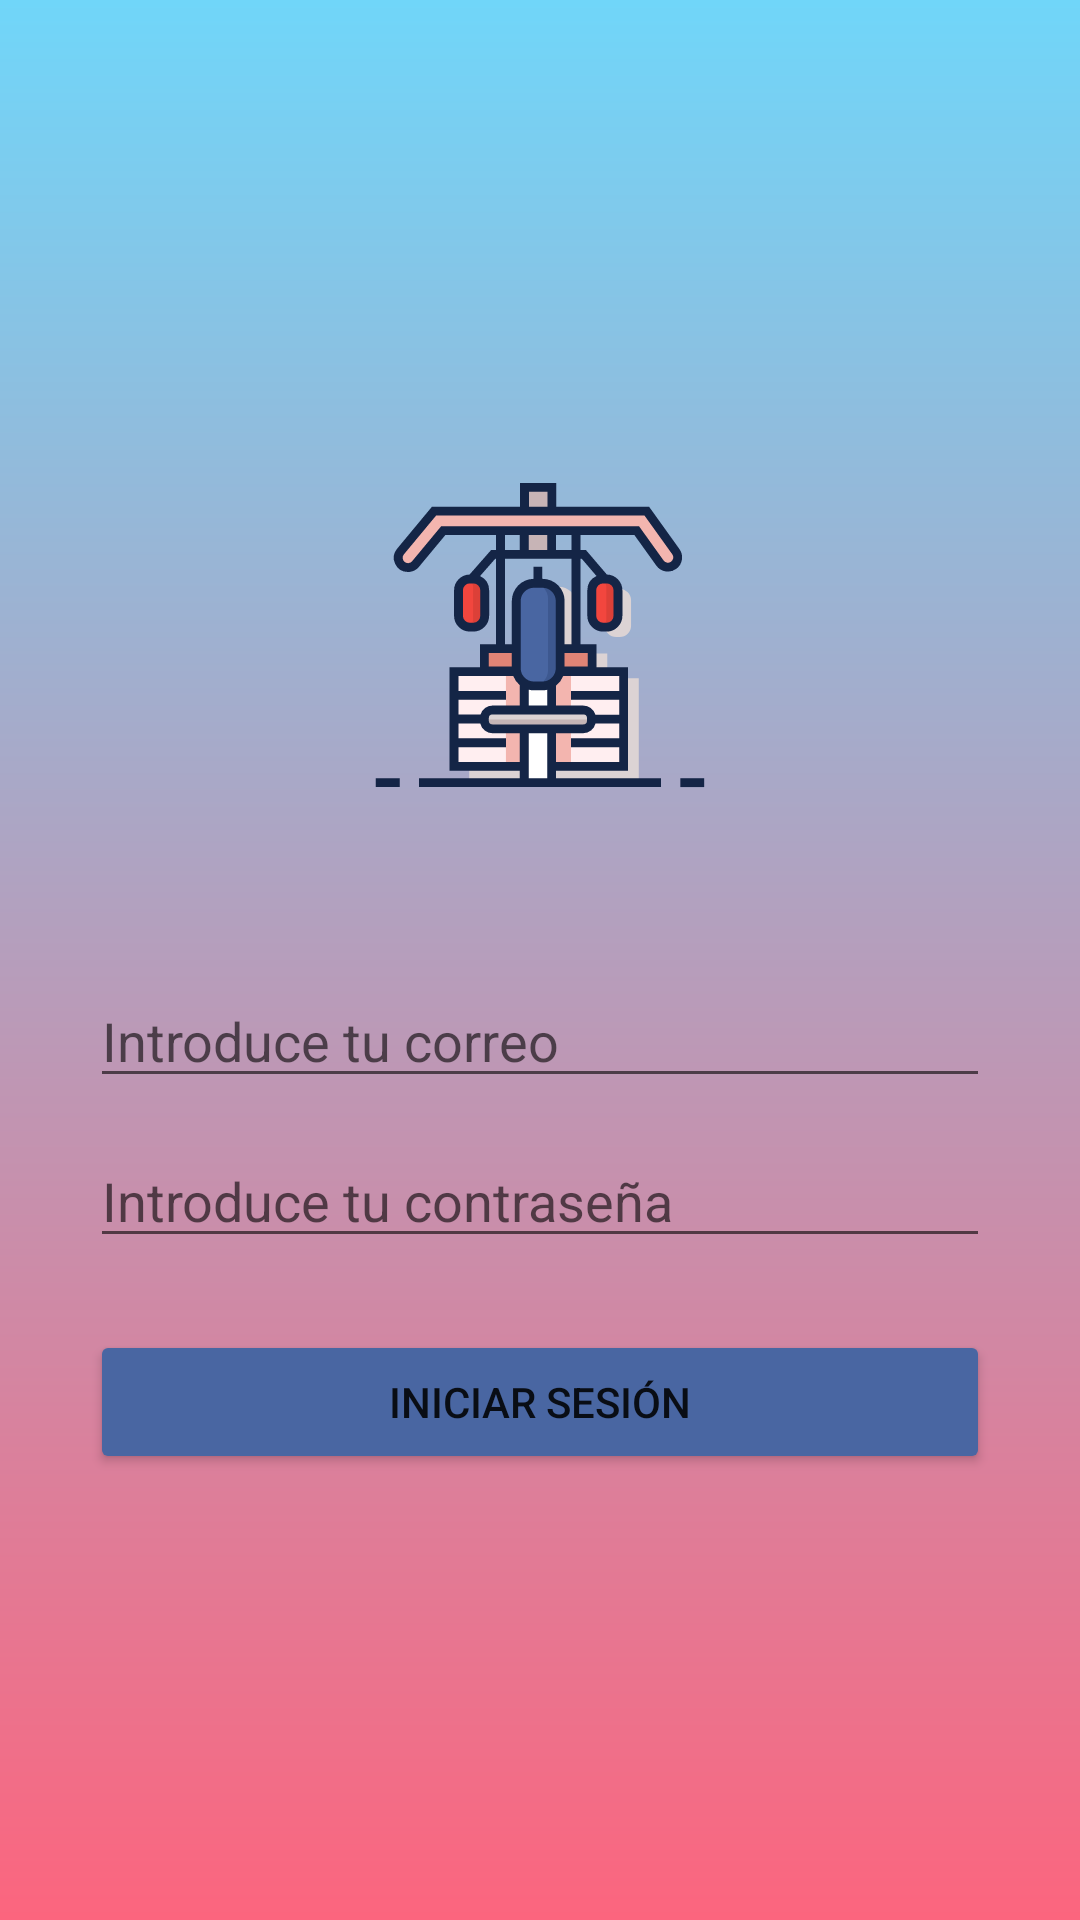

Android layout source for this screen:
<!-- AndroidManifest.xml: application theme Theme.GymApp -->
<!-- res/layout/activity_login.xml -->
<LinearLayout xmlns:android="http://schemas.android.com/apk/res/android"
    android:layout_width="match_parent"
    android:layout_height="match_parent"
    android:orientation="vertical"
    android:gravity="center"
    android:paddingTop="0dp"
    android:background="@drawable/gradient_background">

    <ImageView
        android:layout_width="204dp"
        android:layout_height="126dp"
        android:src="@drawable/ic_launcher_foreground"
        android:layout_marginBottom="50dp" />

    <EditText
        android:id="@+id/emailEditText"
        android:layout_width="300dp"
        android:layout_height="wrap_content"
        android:hint="Introduce tu correo" />

    <EditText
        android:id="@+id/passwordEditText"
        android:layout_width="300dp"
        android:layout_height="wrap_content"
        android:hint="Introduce tu contraseña"
        android:inputType="textPassword"
        android:layout_marginTop="12dp" />

    <Button
        android:id="@+id/btnLogin"
        android:layout_width="300dp"
        android:layout_height="wrap_content"
        android:text="Iniciar sesión"
        android:backgroundTint="@color/blue"
        android:layout_marginTop="24dp" />
</LinearLayout>
<!-- resources referenced by this layout -->
<resources>
  <color name="blue">#4966a2</color>
  <!-- drawable gradient_background (drawable) -->
  <?xml version="1.0" encoding="utf-8"?>
  <shape xmlns:android="http://schemas.android.com/apk/res/android"
      android:shape="rectangle">
  
      <gradient
          android:angle="90"
          android:startColor="@color/coral"
          android:endColor="@color/light_blue"
          android:type="linear" />
  </shape>
  <!-- drawable ic_launcher_foreground: vector/xml drawable (drawable, 6346 chars, omitted) -->
  <style name="Theme.GymApp" parent="Theme.MaterialComponents.Light.DarkActionBar">
          <item name="colorPrimary">@color/black</item>
          <item name="colorPrimaryVariant">@color/white</item>
      </style>
  <color name="coral">#FC657E</color>
  <color name="light_blue">#70D6F9</color>
  <color name="black">#FF000000</color>
  <color name="white">#FFFFFFFF</color>
</resources>
